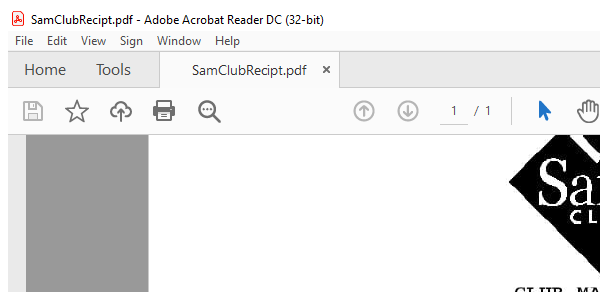
Workflow: RetailProcess

Step 1: Attach Window 'acrord32.exe SamClubRec...' on the element in window '*SamClubRecipt.pdf*' (acrord32.exe)

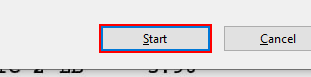
Step 2: click on the button 'Start' in window 'Change Reading Options of Current Document' (acrord32.exe)

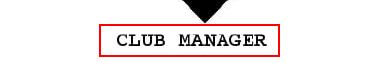
Step 3: get-text from the element 'Alert: Empty document' in window 'AVScrolledPageView'

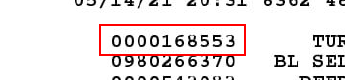
Step 4: get-text from the element 'Alert: Empty document' in window 'AVScrolledPageView'

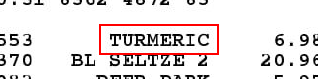
Step 5: get-text from the element 'Alert: Empty document' in window 'AVScrolledPageView'

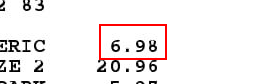
Step 6: get-text from the element 'Alert: Empty document' in window 'AVScrolledPageView'

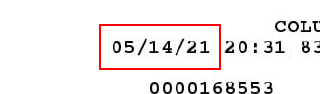
Step 7: get-text from the element 'Alert: Empty document' in window 'AVScrolledPageView'

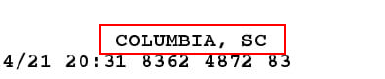
Step 8: get-text from the element 'Alert: Empty document' in window 'AVScrolledPageView'

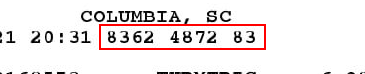
Step 9: get-text from the element 'Alert: Empty document' in window 'AVScrolledPageView'

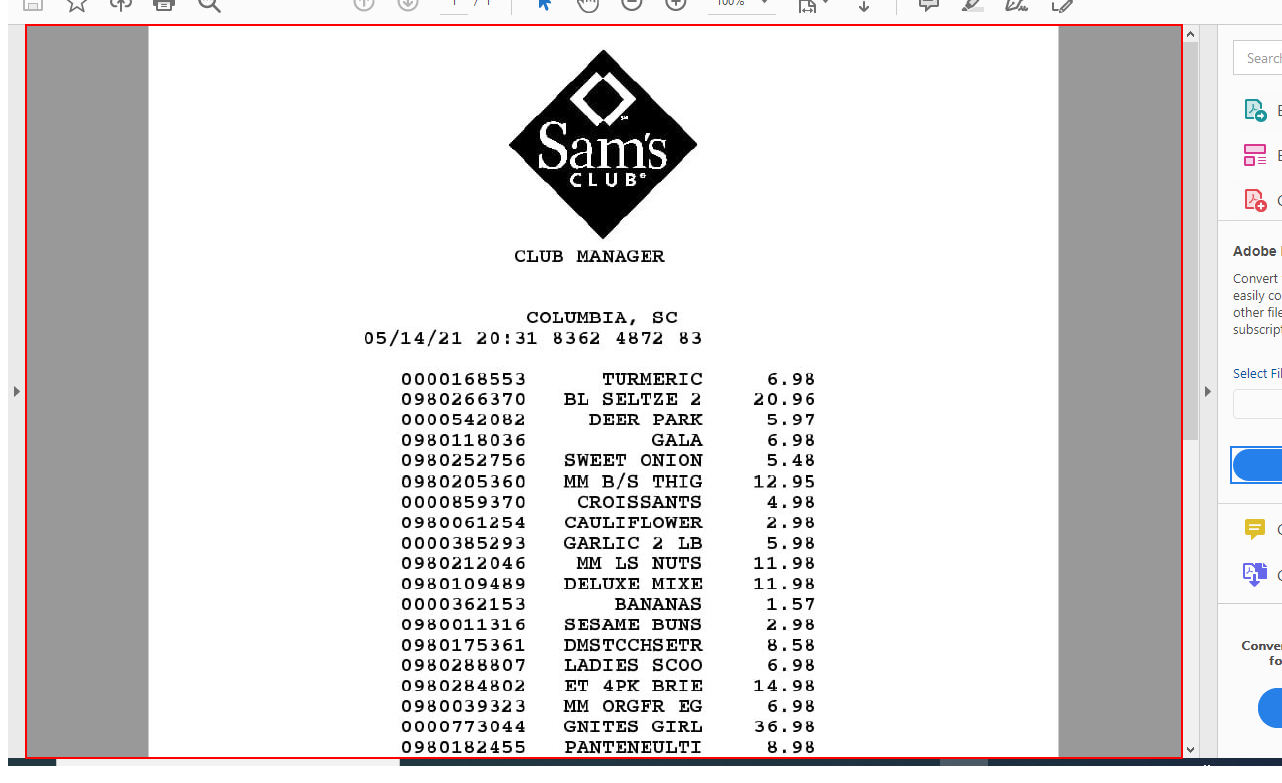
Step 10: Close Application 'AVL_AVView' on the element 'Alert: Empty document' in window 'AVScrolledPageView'

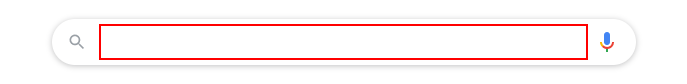
Step 11: type "real gift card generator[k(enter)]" into the text box

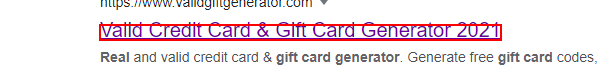
Step 12: click on the link

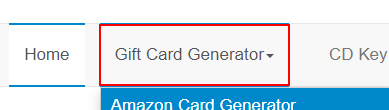
Step 13: click on the link 'Gift Card Generator'

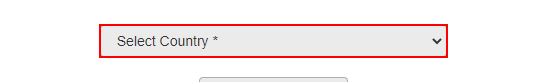
Step 14: select "India" in the drop-down

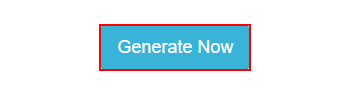
Step 15: click on the text box

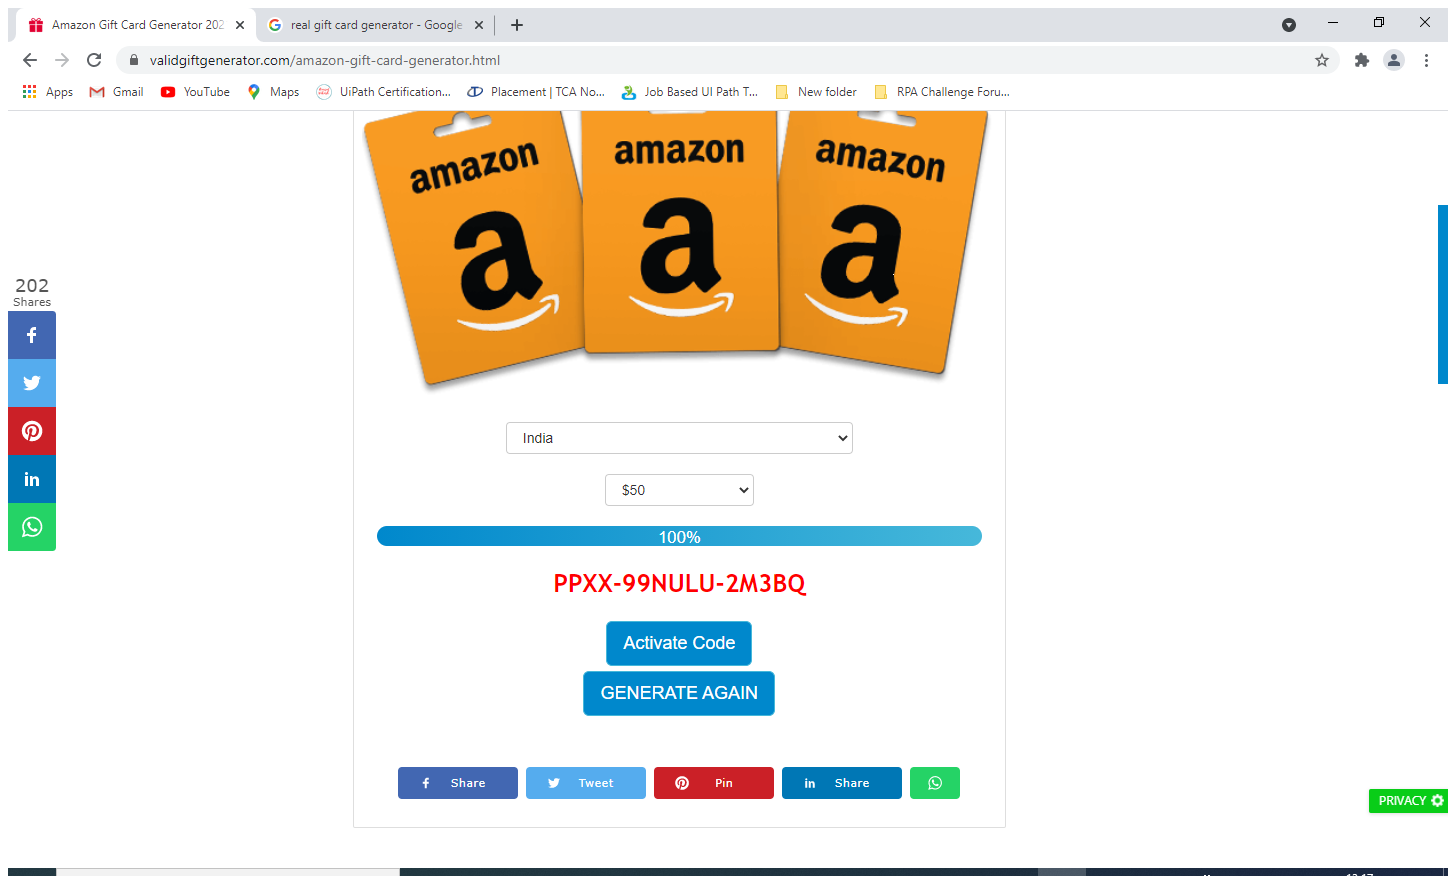
Step 16: Attach Browser 'AmazonGif Page' in window 'Amazon Gift Card Generator 2021 | Free Amazon Gift Codes' (chrome.exe)

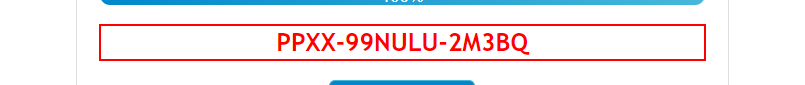
Step 17: get-text from the element 'displaycode'